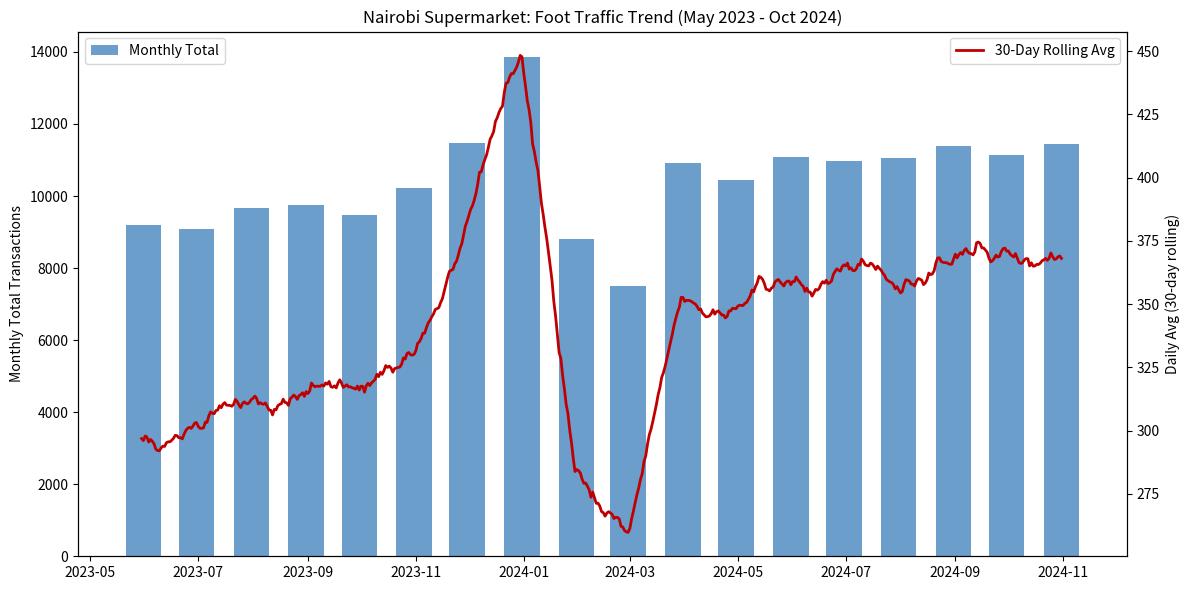

Here is the Python script that generated this plot:
import pandas as pd
import numpy as np
import matplotlib.pyplot as plt

# Step 1: Generate 18 months daily data with seasonal variation
np.random.seed(42)
dates = pd.date_range(start='2023-05-01', end='2024-10-31', freq='D')

# Seasonal: Dec high, Feb low
month = dates.month
seasonal = np.where(month==12, 1.35, np.where(month==11, 1.15, 
           np.where(month==2, 0.75, np.where(month==1, 0.85, 1.0))))

trend = np.linspace(0, 80, len(dates)) # genuine growth
noise = np.random.normal(0, 25, len(dates))
daily_tx = (300 + trend) * seasonal + noise

df = pd.DataFrame({'transactions': daily_tx.astype(int)}, index=dates)

# Step 2: Monthly totals + 30-day rolling
df_monthly = df.resample('ME').sum()
df['rolling_30d'] = df['transactions'].rolling(30).mean()

# Step 3: Plot bars + rolling line
fig, ax = plt.subplots(figsize=(12,6))
ax.bar(df_monthly.index, df_monthly['transactions'], width=20, alpha=0.7, label='Monthly Total', color='#2E75B6')

ax2 = ax.twinx()
ax2.plot(df.index, df['rolling_30d'], color='#C00000', linewidth=2, label='30-Day Rolling Avg')

ax.set_title('Nairobi Supermarket: Foot Traffic Trend (May 2023 - Oct 2024)')
ax.set_ylabel('Monthly Total Transactions')
ax2.set_ylabel('Daily Avg (30-day rolling)')
ax.legend(loc='upper left'); ax2.legend(loc='upper right')
plt.tight_layout()
plt.savefig('nairobi_foot_traffic.png', dpi=200)
